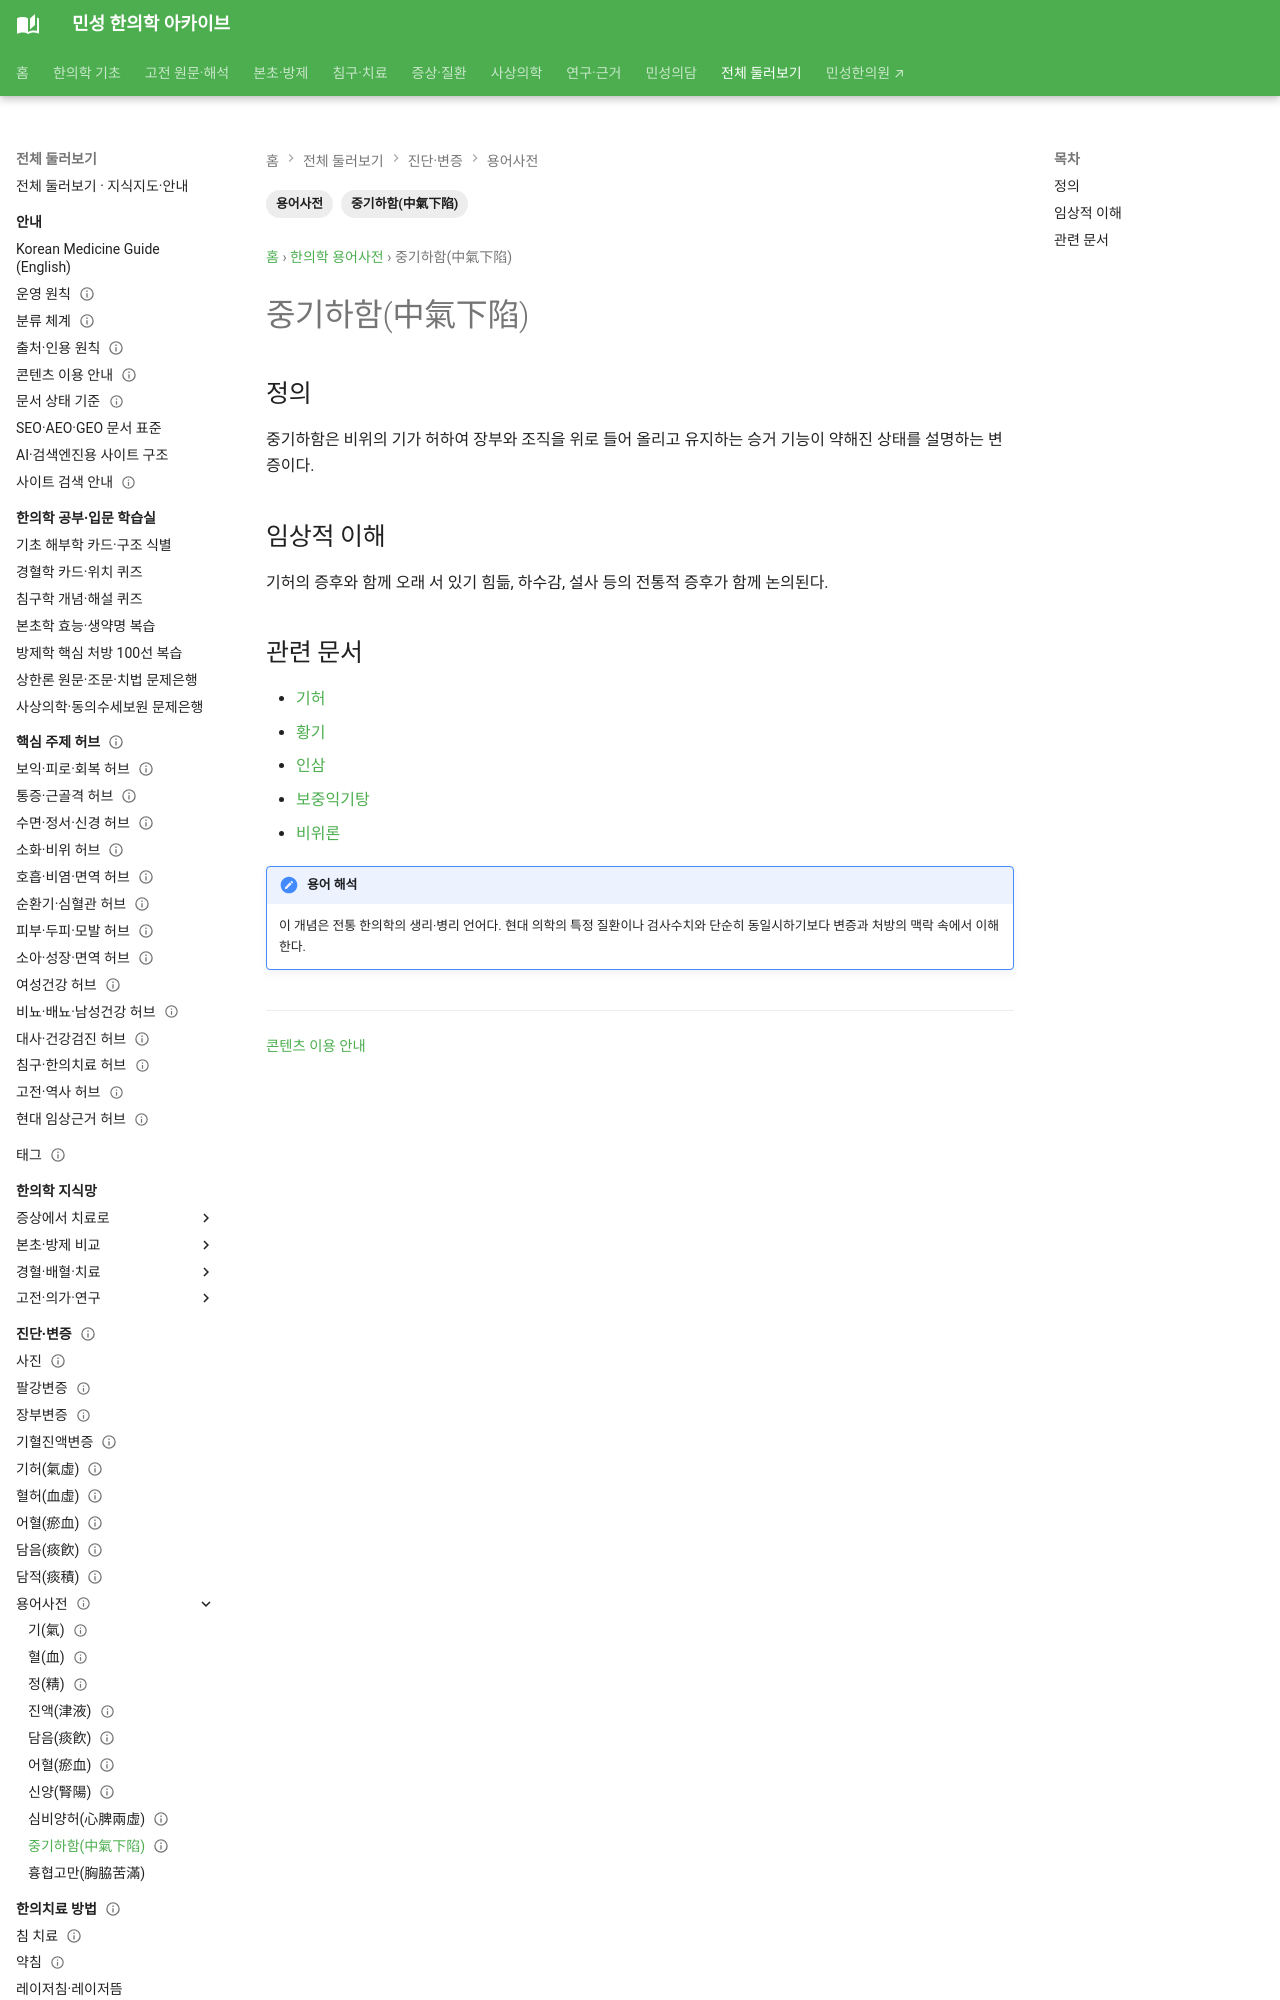

repository: joowon1111/minseong-korean-medicine-wiki · page: glossary/sinking-middle-qi/index.html · generator: mkdocs

---
title: 중기하함(中氣下陷)
description: 중기하함(中氣下陷)의 한의학적 의미와 관련 변증·본초·방제를 연결합니다.
tags: [용어사전, 중기하함(中氣下陷)]
status: 검토완료
last_reviewed: 2026-08-19
---
# 중기하함(中氣下陷)

## 정의
중기하함은 비위의 기가 허하여 장부와 조직을 위로 들어 올리고 유지하는 승거 기능이 약해진 상태를 설명하는 변증이다.

## 임상적 이해
기허의 증후와 함께 오래 서 있기 힘듦, 하수감, 설사 등의 전통적 증후가 함께 논의된다.
